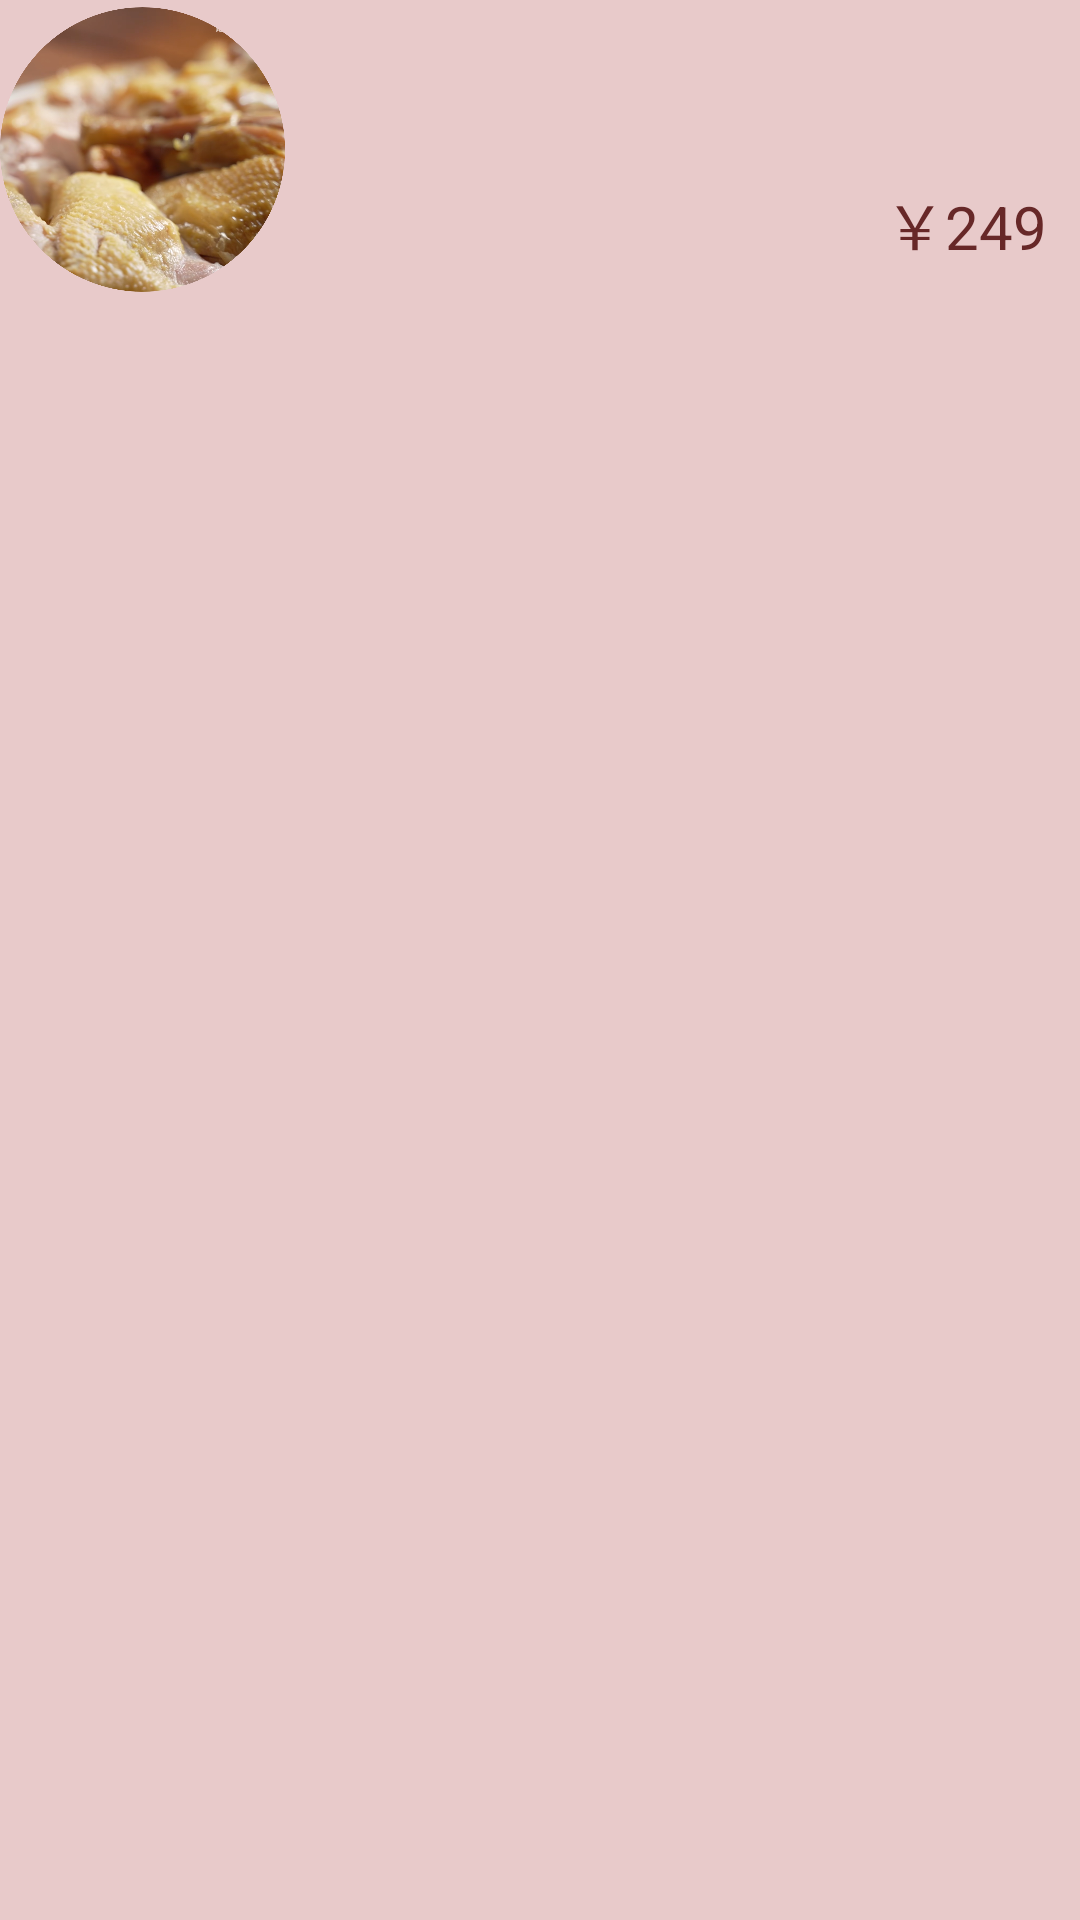

Android layout source for this screen:
<!-- AndroidManifest.xml: application theme Theme.AppCompat.NoActionBar -->
<!-- res/layout/recycle.xml -->
<?xml version="1.0" encoding="utf-8"?>
<LinearLayout xmlns:android="http://schemas.android.com/apk/res/android"
    android:layout_width="match_parent"
    android:layout_height="100dp"
    android:background="#E8CACA"
    android:backgroundTint="#E8CACA">

    <LinearLayout
        android:id="@+id/line1"
        android:layout_width="wrap_content"
        android:layout_height="100dp"
        android:gravity="center">

        <ImageView
            android:id="@+id/img"
            android:layout_width="95dp"
            android:layout_height="95dp"
            android:src="@drawable/food1" />
    </LinearLayout>

    <LinearLayout
        android:id="@+id/line2"
        android:layout_width="match_parent"
        android:layout_height="120dp"
        android:orientation="vertical">

        <LinearLayout
            android:id="@+id/l1"
            android:layout_width="wrap_content"
            android:layout_height="wrap_content"
            android:layout_marginTop="10dp"
            android:layout_marginBottom="10dp"
            android:orientation="horizontal"></LinearLayout>

        <TextView
            android:id="@+id/tv_num"
            android:layout_width="200dp"
            android:layout_height="30dp"
            android:gravity="left"
            android:text=""
            android:textColor="#672828"
            android:textSize="20sp" />

        <LinearLayout
            android:id="@+id/l2"
            android:layout_width="wrap_content"
            android:layout_height="wrap_content"
            android:layout_marginTop="10dp">

            <TextView
                android:id="@+id/tv_content"
                android:layout_width="200dp"
                android:layout_height="30dp"
                android:textColor="#672828"
                android:textSize="14sp" />

            <TextView
                android:id="@+id/tv_content2"
                android:layout_width="110dp"
                android:layout_height="50dp"
                android:text="￥249   ➕"
                android:textColor="#672828"
                android:textSize="20sp" />

        </LinearLayout>

    </LinearLayout>
</LinearLayout>

























<!-- resources referenced by this layout -->
<resources>
  <!-- drawable food1: png bitmap (drawable, 944126 bytes) -->
</resources>
